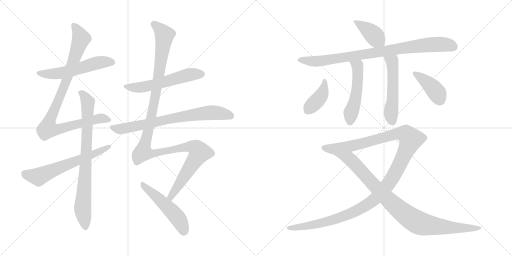
t = 0.00 s
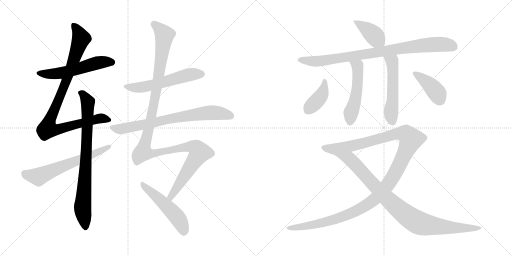
t = 2.64 s
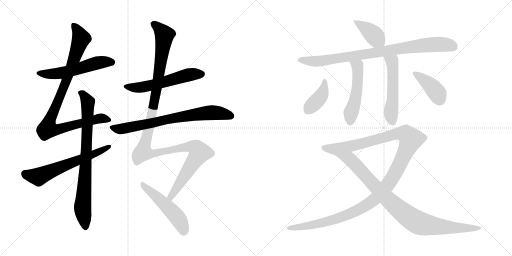
t = 5.29 s
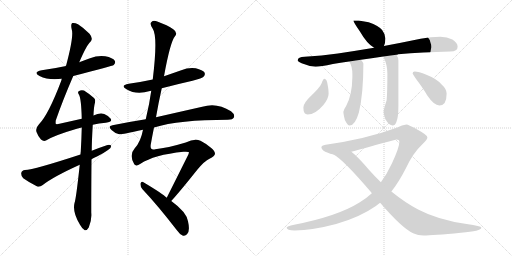
t = 7.93 s
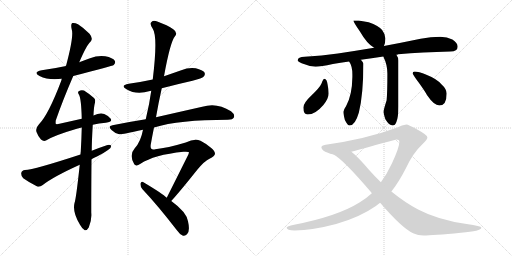
t = 10.58 s
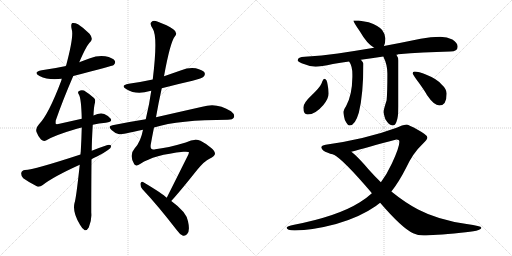
t = 13.22 s

The animated SVG that drew these frames (rendered in a browser with its animation timeline set to each time). Animation: 16 CSS @keyframes rules; one cycle of 13.22 s.

<svg version="1.1" viewBox="0 0 2048 1024" xmlns="http://www.w3.org/2000/svg">
  <g stroke="lightgray" stroke-dasharray="1,1" stroke-width="1" transform="scale(4, 4)">
    <line x1="0" y1="0" x2="256" y2="256"></line>
    <line x1="256" y1="0" x2="0" y2="256"></line>
    <line x1="128" y1="0" x2="128" y2="256"></line>
    <line x1="0" y1="128" x2="256" y2="128"></line>
    <line x1="256" y1="0" x2="512" y2="256"></line>
    <line x1="512" y1="0" x2="256" y2="256"></line>
    <line x1="384" y1="0" x2="384" y2="256"></line>
    <line x1="256" y1="128" x2="512" y2="128"></line>
  </g>
<g transform="scale(1, -1) translate(0, -850)">
   <style type="text/css">
    @keyframes keyframes0 {
      from {
       stroke: black;
       stroke-dashoffset: 552;
       stroke-width: 128;
       }
       64% {
       animation-timing-function: step-end;
       stroke: black;
       stroke-dashoffset: 0;
       stroke-width: 128;
       }
       to {
       stroke: black;
       stroke-width: 1024;
       }
       }
       #make-me-a-hanzi-animation-0 {
         animation: keyframes0 0.699219s both;
         animation-delay: 0.000000s;
         animation-timing-function: linear;
       }
    @keyframes keyframes1 {
      from {
       stroke: black;
       stroke-dashoffset: 950;
       stroke-width: 128;
       }
       76% {
       animation-timing-function: step-end;
       stroke: black;
       stroke-dashoffset: 0;
       stroke-width: 128;
       }
       to {
       stroke: black;
       stroke-width: 1024;
       }
       }
       #make-me-a-hanzi-animation-1 {
         animation: keyframes1 1.023112s both;
         animation-delay: 0.699219s;
         animation-timing-function: linear;
       }
    @keyframes keyframes2 {
      from {
       stroke: black;
       stroke-dashoffset: 804;
       stroke-width: 128;
       }
       72% {
       animation-timing-function: step-end;
       stroke: black;
       stroke-dashoffset: 0;
       stroke-width: 128;
       }
       to {
       stroke: black;
       stroke-width: 1024;
       }
       }
       #make-me-a-hanzi-animation-2 {
         animation: keyframes2 0.904297s both;
         animation-delay: 1.722331s;
         animation-timing-function: linear;
       }
    @keyframes keyframes3 {
      from {
       stroke: black;
       stroke-dashoffset: 622;
       stroke-width: 128;
       }
       67% {
       animation-timing-function: step-end;
       stroke: black;
       stroke-dashoffset: 0;
       stroke-width: 128;
       }
       to {
       stroke: black;
       stroke-width: 1024;
       }
       }
       #make-me-a-hanzi-animation-3 {
         animation: keyframes3 0.756185s both;
         animation-delay: 2.626628s;
         animation-timing-function: linear;
       }
    @keyframes keyframes4 {
      from {
       stroke: black;
       stroke-dashoffset: 562;
       stroke-width: 128;
       }
       65% {
       animation-timing-function: step-end;
       stroke: black;
       stroke-dashoffset: 0;
       stroke-width: 128;
       }
       to {
       stroke: black;
       stroke-width: 1024;
       }
       }
       #make-me-a-hanzi-animation-4 {
         animation: keyframes4 0.707357s both;
         animation-delay: 3.382813s;
         animation-timing-function: linear;
       }
    @keyframes keyframes5 {
      from {
       stroke: black;
       stroke-dashoffset: 740;
       stroke-width: 128;
       }
       71% {
       animation-timing-function: step-end;
       stroke: black;
       stroke-dashoffset: 0;
       stroke-width: 128;
       }
       to {
       stroke: black;
       stroke-width: 1024;
       }
       }
       #make-me-a-hanzi-animation-5 {
         animation: keyframes5 0.852214s both;
         animation-delay: 4.090170s;
         animation-timing-function: linear;
       }
    @keyframes keyframes6 {
      from {
       stroke: black;
       stroke-dashoffset: 1250;
       stroke-width: 128;
       }
       80% {
       animation-timing-function: step-end;
       stroke: black;
       stroke-dashoffset: 0;
       stroke-width: 128;
       }
       to {
       stroke: black;
       stroke-width: 1024;
       }
       }
       #make-me-a-hanzi-animation-6 {
         animation: keyframes6 1.267253s both;
         animation-delay: 4.942384s;
         animation-timing-function: linear;
       }
    @keyframes keyframes7 {
      from {
       stroke: black;
       stroke-dashoffset: 511;
       stroke-width: 128;
       }
       62% {
       animation-timing-function: step-end;
       stroke: black;
       stroke-dashoffset: 0;
       stroke-width: 128;
       }
       to {
       stroke: black;
       stroke-width: 1024;
       }
       }
       #make-me-a-hanzi-animation-7 {
         animation: keyframes7 0.665853s both;
         animation-delay: 6.209637s;
         animation-timing-function: linear;
       }
    @keyframes keyframes8 {
      from {
       stroke: black;
       stroke-dashoffset: 398;
       stroke-width: 128;
       }
       56% {
       animation-timing-function: step-end;
       stroke: black;
       stroke-dashoffset: 0;
       stroke-width: 128;
       }
       to {
       stroke: black;
       stroke-width: 1024;
       }
       }
       #make-me-a-hanzi-animation-8 {
         animation: keyframes8 0.573893s both;
         animation-delay: 6.875490s;
         animation-timing-function: linear;
       }
    @keyframes keyframes9 {
      from {
       stroke: black;
       stroke-dashoffset: 878;
       stroke-width: 128;
       }
       74% {
       animation-timing-function: step-end;
       stroke: black;
       stroke-dashoffset: 0;
       stroke-width: 128;
       }
       to {
       stroke: black;
       stroke-width: 1024;
       }
       }
       #make-me-a-hanzi-animation-9 {
         animation: keyframes9 0.964518s both;
         animation-delay: 7.449383s;
         animation-timing-function: linear;
       }
    @keyframes keyframes10 {
      from {
       stroke: black;
       stroke-dashoffset: 515;
       stroke-width: 128;
       }
       63% {
       animation-timing-function: step-end;
       stroke: black;
       stroke-dashoffset: 0;
       stroke-width: 128;
       }
       to {
       stroke: black;
       stroke-width: 1024;
       }
       }
       #make-me-a-hanzi-animation-10 {
         animation: keyframes10 0.669108s both;
         animation-delay: 8.413901s;
         animation-timing-function: linear;
       }
    @keyframes keyframes11 {
      from {
       stroke: black;
       stroke-dashoffset: 534;
       stroke-width: 128;
       }
       63% {
       animation-timing-function: step-end;
       stroke: black;
       stroke-dashoffset: 0;
       stroke-width: 128;
       }
       to {
       stroke: black;
       stroke-width: 1024;
       }
       }
       #make-me-a-hanzi-animation-11 {
         animation: keyframes11 0.684570s both;
         animation-delay: 9.083009s;
         animation-timing-function: linear;
       }
    @keyframes keyframes12 {
      from {
       stroke: black;
       stroke-dashoffset: 400;
       stroke-width: 128;
       }
       57% {
       animation-timing-function: step-end;
       stroke: black;
       stroke-dashoffset: 0;
       stroke-width: 128;
       }
       to {
       stroke: black;
       stroke-width: 1024;
       }
       }
       #make-me-a-hanzi-animation-12 {
         animation: keyframes12 0.575521s both;
         animation-delay: 9.767579s;
         animation-timing-function: linear;
       }
    @keyframes keyframes13 {
      from {
       stroke: black;
       stroke-dashoffset: 403;
       stroke-width: 128;
       }
       57% {
       animation-timing-function: step-end;
       stroke: black;
       stroke-dashoffset: 0;
       stroke-width: 128;
       }
       to {
       stroke: black;
       stroke-width: 1024;
       }
       }
       #make-me-a-hanzi-animation-13 {
         animation: keyframes13 0.577962s both;
         animation-delay: 10.343100s;
         animation-timing-function: linear;
       }
    @keyframes keyframes14 {
      from {
       stroke: black;
       stroke-dashoffset: 1274;
       stroke-width: 128;
       }
       81% {
       animation-timing-function: step-end;
       stroke: black;
       stroke-dashoffset: 0;
       stroke-width: 128;
       }
       to {
       stroke: black;
       stroke-width: 1024;
       }
       }
       #make-me-a-hanzi-animation-14 {
         animation: keyframes14 1.286784s both;
         animation-delay: 10.921062s;
         animation-timing-function: linear;
       }
    @keyframes keyframes15 {
      from {
       stroke: black;
       stroke-dashoffset: 937;
       stroke-width: 128;
       }
       75% {
       animation-timing-function: step-end;
       stroke: black;
       stroke-dashoffset: 0;
       stroke-width: 128;
       }
       to {
       stroke: black;
       stroke-width: 1024;
       }
       }
       #make-me-a-hanzi-animation-15 {
         animation: keyframes15 1.012533s both;
         animation-delay: 12.207846s;
         animation-timing-function: linear;
       }
</style>
<path d="M 293.0 546.0 Q 450.0 586.0 455.0 590.0 Q 464.0 599.0 459.0 607.0 Q 452.0 619.0 421.0 625.0 Q 390.0 629.0 360.0 617.0 Q 338.0 610.0 317.0 601.0 L 264.0 586.0 Q 218.0 576.0 167.0 569.0 Q 130.0 562.0 158.0 546.0 Q 194.0 528.0 247.0 535.0 L 293.0 546.0 Z" fill="lightgray"></path> 
<path d="M 371.0 351.0 Q 396.0 357.0 423.0 359.0 Q 451.0 362.0 443.0 375.0 Q 433.0 388.0 417.0 394.0 Q 399.0 400.0 374.0 388.0 L 327.0 375.0 Q 287.0 366.0 238.0 355.0 Q 225.0 352.0 223.0 355.0 Q 222.0 356.0 223.0 368.0 Q 251.0 449.0 293.0 546.0 L 317.0 601.0 Q 347.0 671.0 362.0 683.0 Q 374.0 696.0 358.0 715.0 Q 333.0 740.0 312.0 753.0 Q 299.0 760.0 289.0 758.0 Q 282.0 754.0 287.0 732.0 Q 296.0 705.0 264.0 586.0 L 247.0 535.0 Q 246.0 532.0 245.0 527.0 Q 194.0 392.0 156.0 353.0 Q 141.0 337.0 146.0 322.0 Q 153.0 303.0 164.0 292.0 Q 174.0 283.0 184.0 288.0 Q 218.0 309.0 304.0 334.0 Q 314.0 338.0 327.0 340.0 L 371.0 351.0 Z" fill="lightgray"></path> 
<path d="M 319.0 191.0 Q 304.0 52.0 298.0 38.0 Q 289.0 1.0 320.0 -49.0 Q 330.0 -67.0 339.0 -71.0 Q 349.0 -72.0 355.0 -60.0 Q 368.0 -29.0 365.0 0.0 Q 365.0 114.0 366.0 213.0 L 367.0 247.0 Q 367.0 283.0 371.0 351.0 L 374.0 388.0 Q 375.0 422.0 380.0 440.0 Q 383.0 452.0 376.0 458.0 Q 354.0 477.0 336.0 488.0 Q 324.0 492.0 315.0 485.0 Q 309.0 481.0 316.0 471.0 Q 325.0 455.0 327.0 375.0 L 327.0 340.0 Q 326.0 297.0 323.0 243.0 Q 322.0 239.0 322.0 232.0 L 319.0 191.0 Z" fill="lightgray"></path> 
<path d="M 366.0 213.0 Q 376.0 219.0 388.0 224.0 Q 413.0 236.0 432.0 250.0 Q 445.0 257.0 445.0 267.0 Q 439.0 273.0 427.0 269.0 Q 397.0 259.0 367.0 247.0 L 322.0 232.0 Q 136.0 171.0 100.0 170.0 Q 87.0 169.0 85.0 158.0 Q 84.0 145.0 93.0 137.0 Q 115.0 121.0 149.0 104.0 Q 159.0 101.0 171.0 110.0 Q 213.0 143.0 319.0 191.0 L 366.0 213.0 Z" fill="lightgray"></path> 
<path d="M 647.0 497.0 Q 708.0 513.0 770.0 527.0 Q 809.0 537.0 815.0 544.0 Q 822.0 551.0 818.0 560.0 Q 811.0 570.0 783.0 577.0 Q 753.0 581.0 725.0 569.0 Q 691.0 557.0 656.0 545.0 L 611.0 532.0 Q 565.0 522.0 515.0 515.0 Q 479.0 508.0 506.0 493.0 Q 545.0 469.0 600.0 486.0 Q 601.0 487.0 605.0 487.0 L 647.0 497.0 Z" fill="lightgray"></path> 
<path d="M 616.0 340.0 Q 716.0 371.0 911.0 371.0 Q 932.0 371.0 936.0 381.0 Q 940.0 393.0 924.0 405.0 Q 867.0 442.0 809.0 423.0 Q 716.0 402.0 624.0 381.0 L 583.0 373.0 Q 519.0 363.0 450.0 349.0 Q 429.0 346.0 446.0 330.0 Q 459.0 317.0 477.0 313.0 Q 486.0 312.0 572.0 331.0 L 616.0 340.0 Z" fill="lightgray"></path> 
<path d="M 685.0 46.0 Q 719.0 83.0 789.0 171.0 Q 819.0 207.0 838.0 215.0 Q 859.0 225.0 860.0 235.0 Q 860.0 245.0 845.0 258.0 Q 824.0 276.0 802.0 287.0 Q 778.0 297.0 743.0 280.0 Q 670.0 258.0 621.0 253.0 Q 599.0 247.0 603.0 272.0 Q 609.0 306.0 616.0 340.0 L 624.0 381.0 Q 634.0 439.0 647.0 497.0 L 656.0 545.0 Q 681.0 683.0 700.0 705.0 Q 712.0 720.0 693.0 733.0 Q 671.0 749.0 629.0 764.0 Q 613.0 770.0 606.0 762.0 Q 597.0 755.0 611.0 735.0 Q 632.0 704.0 611.0 532.0 L 605.0 487.0 Q 598.0 435.0 583.0 373.0 L 572.0 331.0 Q 563.0 283.0 539.0 257.0 Q 515.0 230.0 537.0 193.0 Q 544.0 183.0 562.0 195.0 Q 616.0 231.0 734.0 243.0 Q 756.0 244.0 756.0 241.0 Q 755.0 237.0 753.0 231.0 Q 699.0 123.0 667.0 59.0 C 654.0 32.0 665.0 24.0 685.0 46.0 Z" fill="lightgray"></path> 
<path d="M 667.0 59.0 Q 651.0 75.0 572.0 122.0 Q 565.0 126.0 562.0 116.0 Q 561.0 104.0 569.0 94.0 Q 632.0 27.0 706.0 -69.0 Q 719.0 -88.0 732.0 -93.0 Q 739.0 -94.0 748.0 -87.0 Q 761.0 -75.0 752.0 -35.0 Q 746.0 2.0 685.0 46.0 L 667.0 59.0 Z" fill="lightgray"></path> 
<path d="M 1434.5 768.0 L 1413.5 768.0 Q 1413.5 762.0 1438.5 726.0 Q 1468.5 674.0 1496.5 659.0 C 1522.5 644.0 1524.5 643.0 1535.5 666.0 Q 1541.5 676.0 1541.5 696.0 Q 1541.5 713.0 1528.5 730.0 Q 1515.5 747.0 1474.5 761.0 L 1434.5 768.0 Z" fill="lightgray"></path> 
<path d="M 1496.5 659.0 Q 1418.5 646.0 1351.5 636.0 Q 1287.5 627.0 1218.5 623.0 Q 1191.5 623.0 1190.5 608.0 Q 1191.5 603.0 1206.5 597.0 Q 1235.5 585.0 1262.5 583.0 Q 1282.5 583.0 1331.5 594.0 Q 1360.5 599.0 1396.5 604.0 L 1443.5 611.0 Q 1484.5 617.0 1533.5 624.0 L 1585.5 631.0 Q 1588.5 631.0 1592.5 633.0 Q 1688.5 641.0 1801.5 644.0 Q 1830.5 644.0 1830.5 663.0 Q 1830.5 679.0 1809.5 692.0 Q 1788.5 703.0 1761.5 703.0 Q 1723.5 703.0 1682.5 695.0 Q 1605.5 679.0 1535.5 666.0 L 1496.5 659.0 Z" fill="lightgray"></path> 
<path d="M 1396.5 604.0 Q 1409.5 586.0 1409.5 552.0 L 1409.5 542.0 Q 1408.5 469.0 1384.5 426.0 Q 1374.5 411.0 1373.5 403.0 Q 1373.5 393.0 1379.5 370.0 Q 1390.5 348.0 1398.5 348.0 Q 1420.5 348.0 1435.5 400.0 Q 1453.5 474.0 1453.5 596.0 Q 1451.5 602.0 1443.5 611.0 C 1424.5 634.0 1381.5 630.0 1396.5 604.0 Z" fill="lightgray"></path> 
<path d="M 1533.5 624.0 Q 1533.5 623.0 1534.5 621.0 Q 1549.5 591.0 1549.5 556.0 Q 1549.5 478.0 1546.5 449.0 Q 1534.5 412.0 1534.5 403.0 Q 1534.5 394.0 1541.5 373.0 Q 1556.5 348.0 1570.5 348.0 Q 1580.5 348.0 1585.5 362.0 Q 1593.5 380.0 1593.5 424.0 L 1593.5 608.0 Q 1593.5 620.0 1585.5 631.0 C 1570.5 657.0 1521.5 652.0 1533.5 624.0 Z" fill="lightgray"></path> 
<path d="M 1297.5 535.0 Q 1292.5 535.0 1286.5 517.0 Q 1279.5 500.0 1244.5 467.0 Q 1213.5 438.0 1213.5 420.0 Q 1213.5 392.0 1230.5 392.0 Q 1261.5 392.0 1293.5 430.0 Q 1314.5 456.0 1314.5 476.0 Q 1314.5 492.0 1310.5 511.0 Q 1307.5 535.0 1297.5 535.0 Z" fill="lightgray"></path> 
<path d="M 1658.5 564.0 Q 1650.5 564.0 1650.5 556.0 Q 1650.5 554.0 1666.5 531.0 Q 1694.5 494.0 1708.5 469.0 Q 1736.5 428.0 1757.5 428.0 Q 1786.5 428.0 1786.5 476.0 Q 1786.5 494.0 1765.5 513.0 Q 1746.5 535.0 1705.5 551.0 Q 1673.5 564.0 1658.5 564.0 Z" fill="lightgray"></path> 
<path d="M 1625.5 352.0 Q 1609.5 350.0 1586.5 339.0 Q 1464.5 294.0 1302.5 271.0 Q 1285.5 268.0 1285.5 260.0 Q 1287.5 247.0 1311.5 239.0 Q 1318.5 234.0 1334.5 232.0 L 1405.5 243.0 Q 1462.5 259.0 1585.5 292.0 Q 1597.5 292.0 1597.5 283.0 Q 1597.5 260.0 1567.5 196.0 Q 1547.5 153.0 1523.5 121.0 L 1487.5 77.0 Q 1464.5 56.0 1439.5 41.0 Q 1350.5 -15.0 1176.5 -49.0 Q 1146.5 -55.0 1146.5 -61.0 Q 1146.5 -71.0 1178.5 -72.0 Q 1250.5 -71.0 1344.5 -46.0 Q 1439.5 -19.0 1503.5 26.0 Q 1510.5 31.0 1520.5 39.0 L 1565.5 84.0 Q 1595.5 122.0 1622.5 175.0 Q 1651.5 238.0 1689.5 273.0 Q 1709.5 292.0 1709.5 300.0 Q 1709.5 310.0 1672.5 330.0 Q 1633.5 352.0 1625.5 352.0 Z" fill="lightgray"></path> 
<path d="M 1334.5 232.0 Q 1373.5 211.0 1484.5 81.0 Q 1485.5 80.0 1487.5 77.0 L 1520.5 39.0 Q 1608.5 -63.0 1652.5 -83.0 Q 1671.5 -92.0 1694.5 -92.0 Q 1730.5 -92.0 1843.5 -81.0 Q 1925.5 -74.0 1925.5 -61.0 Q 1925.5 -54.0 1866.5 -46.0 Q 1752.5 -30.0 1672.5 12.0 Q 1619.5 40.0 1565.5 84.0 L 1523.5 121.0 Q 1500.5 143.0 1476.5 170.0 Q 1430.5 224.0 1405.5 243.0 C 1382.5 263.0 1309.5 249.0 1334.5 232.0 Z" fill="lightgray"></path> 
      <clipPath id="make-me-a-hanzi-clip-0">
      <path d="M 293.0 546.0 Q 450.0 586.0 455.0 590.0 Q 464.0 599.0 459.0 607.0 Q 452.0 619.0 421.0 625.0 Q 390.0 629.0 360.0 617.0 Q 338.0 610.0 317.0 601.0 L 264.0 586.0 Q 218.0 576.0 167.0 569.0 Q 130.0 562.0 158.0 546.0 Q 194.0 528.0 247.0 535.0 L 293.0 546.0 Z" fill="lightgray"></path>
      </clipPath>
      <path clip-path="url(#make-me-a-hanzi-clip-0)" d="M 159.0 559.0 L 221.0 555.0 L 301.0 570.0 L 400.0 601.0 L 449.0 600.0 " fill="none" id="make-me-a-hanzi-animation-0" stroke-dasharray="424 848" stroke-linecap="round"></path>

      <clipPath id="make-me-a-hanzi-clip-1">
      <path d="M 371.0 351.0 Q 396.0 357.0 423.0 359.0 Q 451.0 362.0 443.0 375.0 Q 433.0 388.0 417.0 394.0 Q 399.0 400.0 374.0 388.0 L 327.0 375.0 Q 287.0 366.0 238.0 355.0 Q 225.0 352.0 223.0 355.0 Q 222.0 356.0 223.0 368.0 Q 251.0 449.0 293.0 546.0 L 317.0 601.0 Q 347.0 671.0 362.0 683.0 Q 374.0 696.0 358.0 715.0 Q 333.0 740.0 312.0 753.0 Q 299.0 760.0 289.0 758.0 Q 282.0 754.0 287.0 732.0 Q 296.0 705.0 264.0 586.0 L 247.0 535.0 Q 246.0 532.0 245.0 527.0 Q 194.0 392.0 156.0 353.0 Q 141.0 337.0 146.0 322.0 Q 153.0 303.0 164.0 292.0 Q 174.0 283.0 184.0 288.0 Q 218.0 309.0 304.0 334.0 Q 314.0 338.0 327.0 340.0 L 371.0 351.0 Z" fill="lightgray"></path>
      </clipPath>
      <path clip-path="url(#make-me-a-hanzi-clip-1)" d="M 294.0 750.0 L 314.0 722.0 L 324.0 694.0 L 254.0 497.0 L 198.0 368.0 L 192.0 334.0 L 239.0 334.0 L 388.0 374.0 L 408.0 377.0 L 431.0 371.0 " fill="none" id="make-me-a-hanzi-animation-1" stroke-dasharray="822 1644" stroke-linecap="round"></path>

      <clipPath id="make-me-a-hanzi-clip-2">
      <path d="M 319.0 191.0 Q 304.0 52.0 298.0 38.0 Q 289.0 1.0 320.0 -49.0 Q 330.0 -67.0 339.0 -71.0 Q 349.0 -72.0 355.0 -60.0 Q 368.0 -29.0 365.0 0.0 Q 365.0 114.0 366.0 213.0 L 367.0 247.0 Q 367.0 283.0 371.0 351.0 L 374.0 388.0 Q 375.0 422.0 380.0 440.0 Q 383.0 452.0 376.0 458.0 Q 354.0 477.0 336.0 488.0 Q 324.0 492.0 315.0 485.0 Q 309.0 481.0 316.0 471.0 Q 325.0 455.0 327.0 375.0 L 327.0 340.0 Q 326.0 297.0 323.0 243.0 Q 322.0 239.0 322.0 232.0 L 319.0 191.0 Z" fill="lightgray"></path>
      </clipPath>
      <path clip-path="url(#make-me-a-hanzi-clip-2)" d="M 324.0 479.0 L 351.0 441.0 L 345.0 231.0 L 330.0 19.0 L 341.0 -59.0 " fill="none" id="make-me-a-hanzi-animation-2" stroke-dasharray="676 1352" stroke-linecap="round"></path>

      <clipPath id="make-me-a-hanzi-clip-3">
      <path d="M 366.0 213.0 Q 376.0 219.0 388.0 224.0 Q 413.0 236.0 432.0 250.0 Q 445.0 257.0 445.0 267.0 Q 439.0 273.0 427.0 269.0 Q 397.0 259.0 367.0 247.0 L 322.0 232.0 Q 136.0 171.0 100.0 170.0 Q 87.0 169.0 85.0 158.0 Q 84.0 145.0 93.0 137.0 Q 115.0 121.0 149.0 104.0 Q 159.0 101.0 171.0 110.0 Q 213.0 143.0 319.0 191.0 L 366.0 213.0 Z" fill="lightgray"></path>
      </clipPath>
      <path clip-path="url(#make-me-a-hanzi-clip-3)" d="M 99.0 156.0 L 154.0 143.0 L 439.0 264.0 " fill="none" id="make-me-a-hanzi-animation-3" stroke-dasharray="494 988" stroke-linecap="round"></path>

      <clipPath id="make-me-a-hanzi-clip-4">
      <path d="M 647.0 497.0 Q 708.0 513.0 770.0 527.0 Q 809.0 537.0 815.0 544.0 Q 822.0 551.0 818.0 560.0 Q 811.0 570.0 783.0 577.0 Q 753.0 581.0 725.0 569.0 Q 691.0 557.0 656.0 545.0 L 611.0 532.0 Q 565.0 522.0 515.0 515.0 Q 479.0 508.0 506.0 493.0 Q 545.0 469.0 600.0 486.0 Q 601.0 487.0 605.0 487.0 L 647.0 497.0 Z" fill="lightgray"></path>
      </clipPath>
      <path clip-path="url(#make-me-a-hanzi-clip-4)" d="M 507.0 505.0 L 532.0 499.0 L 582.0 504.0 L 752.0 550.0 L 806.0 554.0 " fill="none" id="make-me-a-hanzi-animation-4" stroke-dasharray="434 868" stroke-linecap="round"></path>

      <clipPath id="make-me-a-hanzi-clip-5">
      <path d="M 616.0 340.0 Q 716.0 371.0 911.0 371.0 Q 932.0 371.0 936.0 381.0 Q 940.0 393.0 924.0 405.0 Q 867.0 442.0 809.0 423.0 Q 716.0 402.0 624.0 381.0 L 583.0 373.0 Q 519.0 363.0 450.0 349.0 Q 429.0 346.0 446.0 330.0 Q 459.0 317.0 477.0 313.0 Q 486.0 312.0 572.0 331.0 L 616.0 340.0 Z" fill="lightgray"></path>
      </clipPath>
      <path clip-path="url(#make-me-a-hanzi-clip-5)" d="M 448.0 340.0 L 469.0 334.0 L 502.0 337.0 L 728.0 384.0 L 835.0 399.0 L 868.0 399.0 L 924.0 386.0 " fill="none" id="make-me-a-hanzi-animation-5" stroke-dasharray="612 1224" stroke-linecap="round"></path>

      <clipPath id="make-me-a-hanzi-clip-6">
      <path d="M 685.0 46.0 Q 719.0 83.0 789.0 171.0 Q 819.0 207.0 838.0 215.0 Q 859.0 225.0 860.0 235.0 Q 860.0 245.0 845.0 258.0 Q 824.0 276.0 802.0 287.0 Q 778.0 297.0 743.0 280.0 Q 670.0 258.0 621.0 253.0 Q 599.0 247.0 603.0 272.0 Q 609.0 306.0 616.0 340.0 L 624.0 381.0 Q 634.0 439.0 647.0 497.0 L 656.0 545.0 Q 681.0 683.0 700.0 705.0 Q 712.0 720.0 693.0 733.0 Q 671.0 749.0 629.0 764.0 Q 613.0 770.0 606.0 762.0 Q 597.0 755.0 611.0 735.0 Q 632.0 704.0 611.0 532.0 L 605.0 487.0 Q 598.0 435.0 583.0 373.0 L 572.0 331.0 Q 563.0 283.0 539.0 257.0 Q 515.0 230.0 537.0 193.0 Q 544.0 183.0 562.0 195.0 Q 616.0 231.0 734.0 243.0 Q 756.0 244.0 756.0 241.0 Q 755.0 237.0 753.0 231.0 Q 699.0 123.0 667.0 59.0 C 654.0 32.0 665.0 24.0 685.0 46.0 Z" fill="lightgray"></path>
      </clipPath>
      <path clip-path="url(#make-me-a-hanzi-clip-6)" d="M 616.0 753.0 L 658.0 710.0 L 621.0 464.0 L 573.0 241.0 L 621.0 237.0 L 761.0 264.0 L 787.0 256.0 L 798.0 240.0 L 686.0 69.0 L 684.0 54.0 " fill="none" id="make-me-a-hanzi-animation-6" stroke-dasharray="1122 2244" stroke-linecap="round"></path>

      <clipPath id="make-me-a-hanzi-clip-7">
      <path d="M 667.0 59.0 Q 651.0 75.0 572.0 122.0 Q 565.0 126.0 562.0 116.0 Q 561.0 104.0 569.0 94.0 Q 632.0 27.0 706.0 -69.0 Q 719.0 -88.0 732.0 -93.0 Q 739.0 -94.0 748.0 -87.0 Q 761.0 -75.0 752.0 -35.0 Q 746.0 2.0 685.0 46.0 L 667.0 59.0 Z" fill="lightgray"></path>
      </clipPath>
      <path clip-path="url(#make-me-a-hanzi-clip-7)" d="M 572.0 111.0 L 699.0 -7.0 L 727.0 -49.0 L 734.0 -79.0 " fill="none" id="make-me-a-hanzi-animation-7" stroke-dasharray="383 766" stroke-linecap="round"></path>

      <clipPath id="make-me-a-hanzi-clip-8">
      <path d="M 1434.5 768.0 L 1413.5 768.0 Q 1413.5 762.0 1438.5 726.0 Q 1468.5 674.0 1496.5 659.0 C 1522.5 644.0 1524.5 643.0 1535.5 666.0 Q 1541.5 676.0 1541.5 696.0 Q 1541.5 713.0 1528.5 730.0 Q 1515.5 747.0 1474.5 761.0 L 1434.5 768.0 Z" fill="lightgray"></path>
      </clipPath>
      <path clip-path="url(#make-me-a-hanzi-clip-8)" d="M 1418.5 767.0 L 1485.5 719.0 L 1526.5 676.0 " fill="none" id="make-me-a-hanzi-animation-8" stroke-dasharray="270 540" stroke-linecap="round"></path>

      <clipPath id="make-me-a-hanzi-clip-9">
      <path d="M 1496.5 659.0 Q 1418.5 646.0 1351.5 636.0 Q 1287.5 627.0 1218.5 623.0 Q 1191.5 623.0 1190.5 608.0 Q 1191.5 603.0 1206.5 597.0 Q 1235.5 585.0 1262.5 583.0 Q 1282.5 583.0 1331.5 594.0 Q 1360.5 599.0 1396.5 604.0 L 1443.5 611.0 Q 1484.5 617.0 1533.5 624.0 L 1585.5 631.0 Q 1588.5 631.0 1592.5 633.0 Q 1688.5 641.0 1801.5 644.0 Q 1830.5 644.0 1830.5 663.0 Q 1830.5 679.0 1809.5 692.0 Q 1788.5 703.0 1761.5 703.0 Q 1723.5 703.0 1682.5 695.0 Q 1605.5 679.0 1535.5 666.0 L 1496.5 659.0 Z" fill="lightgray"></path>
      </clipPath>
      <path clip-path="url(#make-me-a-hanzi-clip-9)" d="M 1198.5 611.0 L 1258.5 605.0 L 1301.5 608.0 L 1725.5 672.0 L 1784.5 672.0 L 1813.5 662.0 " fill="none" id="make-me-a-hanzi-animation-9" stroke-dasharray="750 1500" stroke-linecap="round"></path>

      <clipPath id="make-me-a-hanzi-clip-10">
      <path d="M 1396.5 604.0 Q 1409.5 586.0 1409.5 552.0 L 1409.5 542.0 Q 1408.5 469.0 1384.5 426.0 Q 1374.5 411.0 1373.5 403.0 Q 1373.5 393.0 1379.5 370.0 Q 1390.5 348.0 1398.5 348.0 Q 1420.5 348.0 1435.5 400.0 Q 1453.5 474.0 1453.5 596.0 Q 1451.5 602.0 1443.5 611.0 C 1424.5 634.0 1381.5 630.0 1396.5 604.0 Z" fill="lightgray"></path>
      </clipPath>
      <path clip-path="url(#make-me-a-hanzi-clip-10)" d="M 1404.5 602.0 L 1430.5 585.0 L 1432.5 552.0 L 1423.5 460.0 L 1405.5 405.0 L 1400.5 361.0 " fill="none" id="make-me-a-hanzi-animation-10" stroke-dasharray="387 774" stroke-linecap="round"></path>

      <clipPath id="make-me-a-hanzi-clip-11">
      <path d="M 1533.5 624.0 Q 1533.5 623.0 1534.5 621.0 Q 1549.5 591.0 1549.5 556.0 Q 1549.5 478.0 1546.5 449.0 Q 1534.5 412.0 1534.5 403.0 Q 1534.5 394.0 1541.5 373.0 Q 1556.5 348.0 1570.5 348.0 Q 1580.5 348.0 1585.5 362.0 Q 1593.5 380.0 1593.5 424.0 L 1593.5 608.0 Q 1593.5 620.0 1585.5 631.0 C 1570.5 657.0 1521.5 652.0 1533.5 624.0 Z" fill="lightgray"></path>
      </clipPath>
      <path clip-path="url(#make-me-a-hanzi-clip-11)" d="M 1540.5 625.0 L 1542.5 617.0 L 1569.5 600.0 L 1570.5 447.0 L 1563.5 389.0 L 1569.5 363.0 " fill="none" id="make-me-a-hanzi-animation-11" stroke-dasharray="406 812" stroke-linecap="round"></path>

      <clipPath id="make-me-a-hanzi-clip-12">
      <path d="M 1297.5 535.0 Q 1292.5 535.0 1286.5 517.0 Q 1279.5 500.0 1244.5 467.0 Q 1213.5 438.0 1213.5 420.0 Q 1213.5 392.0 1230.5 392.0 Q 1261.5 392.0 1293.5 430.0 Q 1314.5 456.0 1314.5 476.0 Q 1314.5 492.0 1310.5 511.0 Q 1307.5 535.0 1297.5 535.0 Z" fill="lightgray"></path>
      </clipPath>
      <path clip-path="url(#make-me-a-hanzi-clip-12)" d="M 1298.5 528.0 L 1288.5 474.0 L 1230.5 407.0 " fill="none" id="make-me-a-hanzi-animation-12" stroke-dasharray="272 544" stroke-linecap="round"></path>

      <clipPath id="make-me-a-hanzi-clip-13">
      <path d="M 1658.5 564.0 Q 1650.5 564.0 1650.5 556.0 Q 1650.5 554.0 1666.5 531.0 Q 1694.5 494.0 1708.5 469.0 Q 1736.5 428.0 1757.5 428.0 Q 1786.5 428.0 1786.5 476.0 Q 1786.5 494.0 1765.5 513.0 Q 1746.5 535.0 1705.5 551.0 Q 1673.5 564.0 1658.5 564.0 Z" fill="lightgray"></path>
      </clipPath>
      <path clip-path="url(#make-me-a-hanzi-clip-13)" d="M 1658.5 556.0 L 1723.5 507.0 L 1749.5 475.0 L 1758.5 452.0 " fill="none" id="make-me-a-hanzi-animation-13" stroke-dasharray="275 550" stroke-linecap="round"></path>

      <clipPath id="make-me-a-hanzi-clip-14">
      <path d="M 1625.5 352.0 Q 1609.5 350.0 1586.5 339.0 Q 1464.5 294.0 1302.5 271.0 Q 1285.5 268.0 1285.5 260.0 Q 1287.5 247.0 1311.5 239.0 Q 1318.5 234.0 1334.5 232.0 L 1405.5 243.0 Q 1462.5 259.0 1585.5 292.0 Q 1597.5 292.0 1597.5 283.0 Q 1597.5 260.0 1567.5 196.0 Q 1547.5 153.0 1523.5 121.0 L 1487.5 77.0 Q 1464.5 56.0 1439.5 41.0 Q 1350.5 -15.0 1176.5 -49.0 Q 1146.5 -55.0 1146.5 -61.0 Q 1146.5 -71.0 1178.5 -72.0 Q 1250.5 -71.0 1344.5 -46.0 Q 1439.5 -19.0 1503.5 26.0 Q 1510.5 31.0 1520.5 39.0 L 1565.5 84.0 Q 1595.5 122.0 1622.5 175.0 Q 1651.5 238.0 1689.5 273.0 Q 1709.5 292.0 1709.5 300.0 Q 1709.5 310.0 1672.5 330.0 Q 1633.5 352.0 1625.5 352.0 Z" fill="lightgray"></path>
      </clipPath>
      <path clip-path="url(#make-me-a-hanzi-clip-14)" d="M 1294.5 259.0 L 1338.5 254.0 L 1415.5 268.0 L 1587.5 315.0 L 1623.5 312.0 L 1643.5 293.0 L 1571.5 141.0 L 1519.5 74.0 L 1483.5 42.0 L 1422.5 5.0 L 1363.5 -20.0 L 1253.5 -50.0 L 1151.5 -62.0 " fill="none" id="make-me-a-hanzi-animation-14" stroke-dasharray="1146 2292" stroke-linecap="round"></path>

      <clipPath id="make-me-a-hanzi-clip-15">
      <path d="M 1334.5 232.0 Q 1373.5 211.0 1484.5 81.0 Q 1485.5 80.0 1487.5 77.0 L 1520.5 39.0 Q 1608.5 -63.0 1652.5 -83.0 Q 1671.5 -92.0 1694.5 -92.0 Q 1730.5 -92.0 1843.5 -81.0 Q 1925.5 -74.0 1925.5 -61.0 Q 1925.5 -54.0 1866.5 -46.0 Q 1752.5 -30.0 1672.5 12.0 Q 1619.5 40.0 1565.5 84.0 L 1523.5 121.0 Q 1500.5 143.0 1476.5 170.0 Q 1430.5 224.0 1405.5 243.0 C 1382.5 263.0 1309.5 249.0 1334.5 232.0 Z" fill="lightgray"></path>
      </clipPath>
      <path clip-path="url(#make-me-a-hanzi-clip-15)" d="M 1345.5 229.0 L 1399.5 213.0 L 1551.5 52.0 L 1665.5 -37.0 L 1690.5 -47.0 L 1789.5 -60.0 L 1921.5 -61.0 " fill="none" id="make-me-a-hanzi-animation-15" stroke-dasharray="809 1618" stroke-linecap="round"></path>

</g>
</svg>
